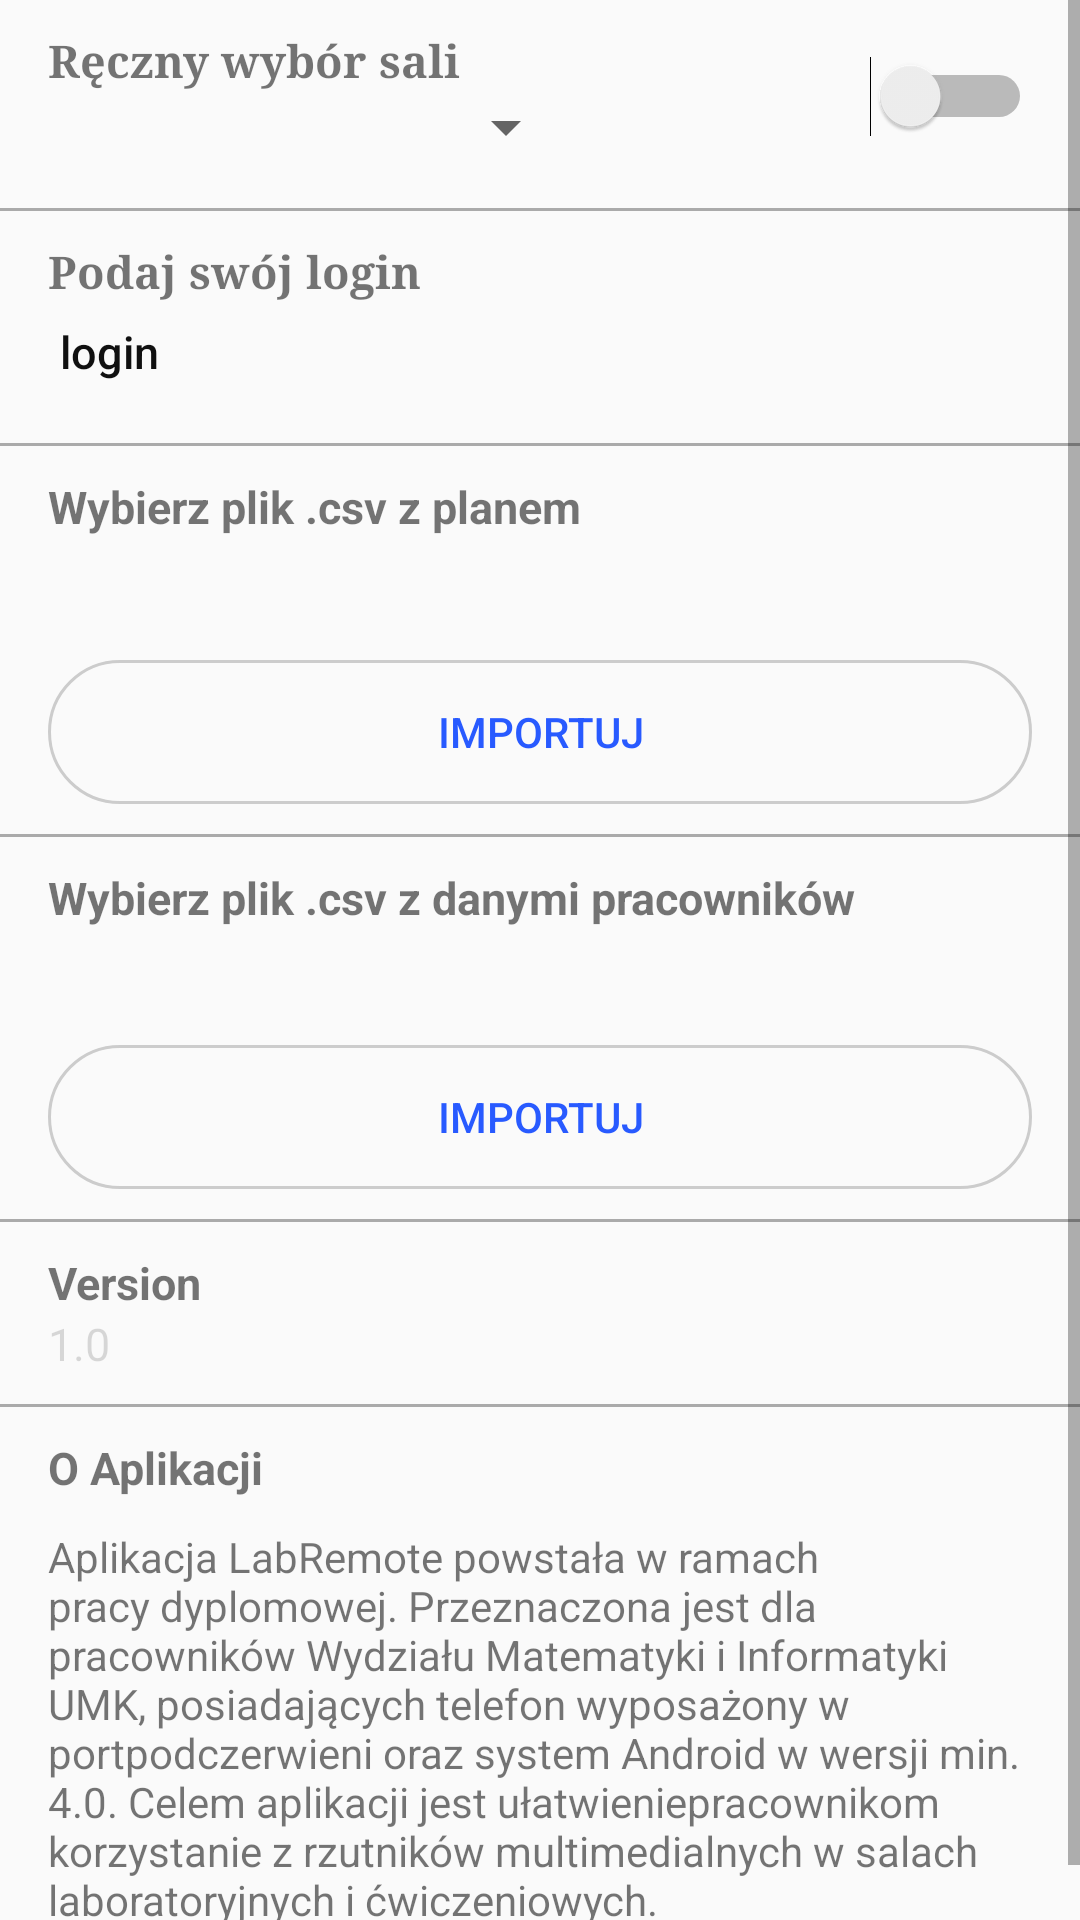

Here is an Android app screen rendered from its layout file. Give the layout XML and the strings, colors and styles it references.
<!-- AndroidManifest.xml: application theme AppTheme -->
<!-- res/layout/content_settings.xml -->
<?xml version="1.0" encoding="utf-8"?>
<ScrollView xmlns:android="http://schemas.android.com/apk/res/android"
    xmlns:app="http://schemas.android.com/apk/res-auto"
    xmlns:tools="http://schemas.android.com/tools"
    android:layout_width="match_parent"
    android:layout_height="match_parent"
    app:layout_behavior="@string/appbar_scrolling_view_behavior"
    tools:context="com.obd.infrared.sample.SettingsActivity"
    tools:showIn="@layout/activity_settings"
    android:fillViewport="true">

    <RelativeLayout
        android:layout_width="match_parent"
        android:layout_height="wrap_content">

        <TextView
            android:id="@+id/saleTV"
            android:layout_width="match_parent"
            android:layout_height="wrap_content"
            android:layout_alignParentStart="true"
            android:layout_alignParentTop="true"
            android:layout_marginTop="10dp"
            android:layout_marginLeft="16dp"
            android:layout_marginRight="16dp"
            android:layout_toStartOf="@+id/przelacznikSW"
            android:hint="login"
            android:text="@string/salespinner"
            android:textSize="15sp"
            android:typeface="serif"
            android:textStyle="bold" />

        <Switch
            android:id="@+id/przelacznikSW"
            android:layout_width="wrap_content"
            android:layout_height="wrap_content"
            android:layout_alignBottom="@+id/saleSpn"
            android:layout_alignEnd="@+id/sciezkatytulTV"
            android:layout_alignTop="@+id/saleTV"
            android:onClick="swClick" />

        <Spinner
            android:id="@+id/saleSpn"
            android:layout_width="match_parent"
            android:layout_height="wrap_content"
            android:layout_alignEnd="@+id/versionTV"
            android:layout_alignStart="@+id/saleTV"
            android:layout_below="@+id/saleTV"
            android:textColor="@color/colorAkcent" />

        <View
            android:id="@+id/sep1"
            android:layout_width="match_parent"
            android:layout_height="1dp"
            android:layout_alignParentStart="true"
            android:layout_below="@+id/przelacznikSW"
            android:layout_marginTop="15dp"
            android:background="@android:color/darker_gray" />

        <TextView
            android:id="@+id/loginTV"
            android:layout_width="match_parent"
            android:layout_height="wrap_content"
            android:layout_alignStart="@+id/saleTV"
            android:layout_below="@+id/sep1"
            android:layout_marginRight="16dp"
            android:layout_marginTop="10dp"
            android:hint="login"
            android:text="@string/login_tytul"
            android:typeface="serif"
            android:textSize="15sp"
            android:textStyle="bold" />

        <Button
            android:id="@+id/loginBtn"
            android:layout_width="match_parent"
            android:layout_height="wrap_content"
            android:layout_alignStart="@+id/loginTV"
            android:layout_below="@+id/loginTV"
            android:layout_marginRight="16dp"
            android:background="@drawable/button_login"
            android:elegantTextHeight="true"
            android:gravity="left"
            android:hint="@string/login"
            android:onClick="PopupClick"
            android:textAllCaps="false"
            android:textColor="@color/colorAkcent"
            android:textColorHint="@color/colorPrimary"
            android:textSize="15sp"/>

        <View
            android:id="@+id/sep2"
            android:layout_width="match_parent"
            android:layout_height="1dp"
            android:layout_alignBottom="@+id/loginBtn"
            android:layout_alignParentEnd="true"
            android:layout_marginTop="10dp"
            android:background="@android:color/darker_gray" />

        <TextView
            android:id="@+id/sciezkatytulTV"
            android:layout_width="match_parent"
            android:layout_height="wrap_content"
            android:layout_below="@+id/sep2"
            android:layout_centerHorizontal="true"
            android:layout_marginTop="10dp"
            android:layout_marginLeft="16dp"
            android:layout_marginRight="16dp"
            android:text="@string/ścieżka"
            android:textSize="15sp"
            android:textStyle="bold" />

        <TextView
            android:id="@+id/sciezkaTV"
            android:layout_width="match_parent"
            android:layout_height="wrap_content"
            android:layout_alignEnd="@+id/sciezkatytulTV"
            android:layout_alignStart="@+id/sciezkatytulTV"
            android:layout_below="@+id/sciezkatytulTV"
            android:layout_marginTop="10dp"
            android:text="@string/sciezkaTV" />

        <Button
            android:id="@+id/importBtn"
            android:layout_width="match_parent"
            android:layout_height="wrap_content"
            android:layout_alignEnd="@+id/sciezkatytulTV"
            android:layout_alignStart="@+id/sciezkatytulTV"
            android:layout_below="@+id/sciezkaTV"
            android:layout_marginTop="12dp"
            android:background="@drawable/button_import"
            android:onClick="ZaimportujClick"
            android:text="@string/zaimportuj"
            android:textColor="@color/colorAkcent" />

        <View
            android:id="@+id/sep3"
            android:layout_width="match_parent"
            android:layout_height="1dp"
            android:layout_alignParentStart="true"
            android:layout_below="@+id/importBtn"
            android:layout_marginTop="10dp"
            android:background="@android:color/darker_gray" />

        <TextView
            android:id="@+id/sciezka2tytulTV"
            android:layout_width="match_parent"
            android:layout_height="wrap_content"
            android:layout_alignEnd="@+id/importBtn"
            android:layout_alignStart="@+id/importBtn"
            android:layout_below="@+id/sep3"
            android:layout_marginTop="10dp"
            android:text="@string/ścieżka2"
            android:textSize="15sp"
            android:textStyle="bold" />

        <TextView
            android:id="@+id/sciezka2TV"
            android:layout_width="match_parent"
            android:layout_height="wrap_content"
            android:layout_alignEnd="@+id/sciezka2tytulTV"
            android:layout_alignStart="@+id/sciezka2tytulTV"
            android:layout_below="@+id/sciezka2tytulTV"
            android:layout_marginTop="10dp"
            android:text="@string/sciezka2TV" />

        <Button
            android:id="@+id/import2Btn"
            android:layout_width="match_parent"
            android:layout_height="wrap_content"
            android:layout_alignParentEnd="true"
            android:layout_alignParentStart="true"
            android:layout_below="@+id/sciezka2TV"
            android:layout_marginTop="10dp"
            android:layout_marginLeft="16dp"
            android:layout_marginRight="16dp"
            android:background="@drawable/button_import"
            android:onClick="ZaimportujClick"
            android:text="@string/zaimportuj"
            android:textColor="@color/colorAkcent" />

        <View
            android:id="@+id/sep4"
            android:layout_width="match_parent"
            android:layout_height="1dp"
            android:layout_alignParentStart="true"
            android:layout_below="@+id/import2Btn"
            android:layout_marginTop="10dp"
            android:background="@android:color/darker_gray" />

        <TextView
            android:id="@+id/versiontytulTV"
            android:layout_width="match_parent"
            android:layout_height="wrap_content"
            android:layout_alignStart="@+id/import2Btn"
            android:layout_below="@+id/sep4"
            android:layout_marginRight="16dp"
            android:layout_marginTop="10dp"
            android:text="@string/version"
            android:textSize="15sp"
            android:textStyle="bold" />

        <TextView
            android:id="@+id/versionTV"
            android:layout_width="wrap_content"
            android:layout_height="wrap_content"
            android:layout_alignStart="@+id/versiontytulTV"
            android:layout_below="@+id/versiontytulTV"
            android:ems="10"
            android:enabled="false"
            android:text="@string/app_version"
            android:textSize="15sp" />

        <View
            android:id="@+id/sep5"
            android:layout_width="match_parent"
            android:layout_height="1dp"
            android:layout_alignParentStart="true"
            android:layout_below="@+id/versionTV"
            android:layout_marginTop="10dp"
            android:background="@android:color/darker_gray" />

        <TextView
            android:id="@+id/abouttytulTV"
            android:layout_width="match_parent"
            android:layout_height="wrap_content"
            android:layout_alignParentStart="true"
            android:layout_below="@+id/sep5"
            android:layout_marginTop="10dp"
            android:layout_marginLeft="16dp"
            android:layout_marginRight="16dp"
            android:text="@string/about"
            android:textSize="15sp"
            android:textStyle="bold" />

        <TextView
            android:id="@+id/aboutTV"
            android:layout_width="match_parent"
            android:layout_height="wrap_content"
            android:layout_alignParentStart="true"
            android:layout_below="@+id/abouttytulTV"
            android:layout_marginLeft="16dp"
            android:layout_marginRight="16dp"
            android:layout_marginTop="10dp"
            android:text="@string/large_text" />


    </RelativeLayout>

</ScrollView>
<!-- res/layout/activity_settings.xml (included above) -->
<?xml version="1.0" encoding="utf-8"?>
<android.support.design.widget.CoordinatorLayout xmlns:android="http://schemas.android.com/apk/res/android"
    xmlns:app="http://schemas.android.com/apk/res-auto"
    xmlns:tools="http://schemas.android.com/tools"
    android:layout_width="match_parent"
    android:layout_height="match_parent"
    tools:context="com.obd.infrared.sample.SettingsActivity">

    <android.support.design.widget.AppBarLayout
        android:layout_width="match_parent"
        android:layout_height="wrap_content"
        android:theme="@style/AppTheme.AppBarOverlay">

        <android.support.v7.widget.Toolbar
            android:id="@+id/toolbar"
            android:layout_width="match_parent"
            android:layout_height="?attr/actionBarSize"
            android:background="?attr/colorPrimary"
            app:popupTheme="@style/AppTheme.PopupOverlay" />

    </android.support.design.widget.AppBarLayout>

    <include layout="@layout/content_settings" />

</android.support.design.widget.CoordinatorLayout>
<!-- resources referenced by this layout -->
<resources>
  <color name="colorAkcent">#285aff</color>
  <color name="colorPrimary">#101010</color>
  <!-- drawable button_import (drawable) -->
  <?xml version="1.0" encoding="utf-8"?>
  <selector xmlns:android="http://schemas.android.com/apk/res/android">
      <item android:drawable="@drawable/button_import2"
          android:state_pressed="true"/>
  
  
      <item android:drawable="@drawable/button_import1" />
  </selector>
  <!-- drawable button_login (drawable) -->
  <?xml version="1.0" encoding="utf-8"?>
  <shape xmlns:android="http://schemas.android.com/apk/res/android">
      <padding
          android:bottom="4dp"
          android:top="4dp"
          android:left="4dp"
          android:right="4dp"/>
  
  </shape>
  <string name="about">O Aplikacji</string>
  <string name="app_version">1.0</string>
  <string name="large_text">
  
          "Aplikacja LabRemote powstała w ramach pracy dyplomowej. Przeznaczona jest dla pracowników"
          "Wydziału Matematyki i Informatyki UMK, posiadających telefon wyposażony w port"
          "podczerwieni oraz system Android w wersji min. 4.0. Celem aplikacji jest ułatwienie"
          "pracownikom korzystanie z rzutników multimedialnych w salach laboratoryjnych i ćwiczeniowych.\n"
      </string>
  <string name="login">login</string>
  <string name="login_tytul">Podaj swój login</string>
  <string name="salespinner">Ręczny wybór sali</string>
  <string name="sciezka2TV" />
  <string name="sciezkaTV" />
  <string name="version">Version</string>
  <string name="zaimportuj">Importuj</string>
  <style name="AppTheme.AppBarOverlay" parent="ThemeOverlay.AppCompat.Dark.ActionBar" />
  <style name="AppTheme.PopupOverlay" parent="ThemeOverlay.AppCompat.Light" />
  <style name="AppTheme" parent="Theme.AppCompat.Light.DarkActionBar">
          
          <item name="colorAccent">@color/colorAkcent</item>
      </style>
  <!-- drawable button_import2 (drawable) -->
  <?xml version="1.0" encoding="utf-8"?>
  <shape xmlns:android="http://schemas.android.com/apk/res/android">
      <padding
          android:bottom="4dp"
          android:top="4dp"
          android:left="4dp"
          android:right="4dp"/>
      <corners
          android:bottomRightRadius="1000dp"
          android:bottomLeftRadius="1000dp"
          android:topLeftRadius="1000dp"
          android:topRightRadius="1000dp"/>
      <stroke
          android:color="@color/colorAkcent"
          android:width="2dp"
          />
  </shape>
  <!-- drawable button_import1 (drawable) -->
  <?xml version="1.0" encoding="utf-8"?>
  <shape xmlns:android="http://schemas.android.com/apk/res/android">
      <padding
          android:bottom="4dp"
          android:top="4dp"
          android:left="4dp"
          android:right="4dp"/>
      <corners
          android:bottomRightRadius="1000dp"
          android:bottomLeftRadius="1000dp"
          android:topLeftRadius="1000dp"
          android:topRightRadius="1000dp"/>
      <stroke
          android:color="@color/colorFrame"
          android:width="1dp"
          />
  </shape>
  <color name="colorFrame">#CCC</color>
</resources>
